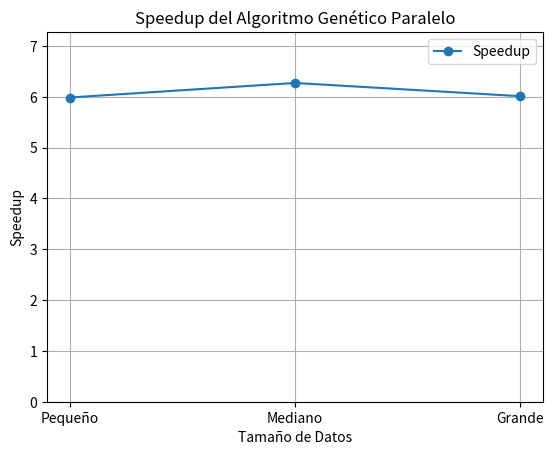
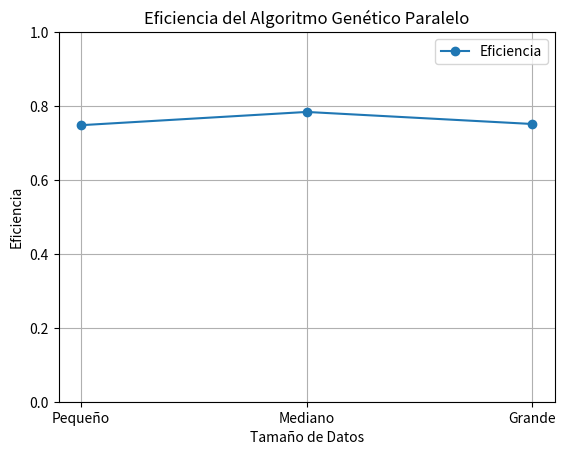

The script that saved these images, in order:
import matplotlib.pyplot as plt

# Datos de ejemplo (reemplaza con los resultados reales)
sizes = ['Pequeño', 'Mediano', 'Grande']
sequential_times = [425, 2672, 5182]  # tiempos secuenciales
parallel_times = [71, 426, 862]    # tiempos paralelos
num_threads = 8

# Cálculo de Speedup y Eficiencia
speedup = [seq / par for seq, par in zip(sequential_times, parallel_times)]
efficiency = [s / num_threads for s in speedup]

# Gráfico de Speedup
plt.figure()
plt.plot(sizes, speedup, marker='o', label='Speedup')
plt.xlabel('Tamaño de Datos')
plt.ylabel('Speedup')
plt.title('Speedup del Algoritmo Genético Paralelo')
plt.ylim(0, max(speedup) + 1)  # Extiende el rango del eje y
plt.grid(True)
plt.legend()
plt.savefig('speedup.png')
plt.show()

# Gráfico de Eficiencia
plt.figure()
plt.plot(sizes, efficiency, marker='o', label='Eficiencia')
plt.xlabel('Tamaño de Datos')
plt.ylabel('Eficiencia')
plt.title('Eficiencia del Algoritmo Genético Paralelo')
plt.ylim(0, 1)  # La eficiencia está generalmente en el rango [0, 1]
plt.grid(True)
plt.legend()
plt.savefig('efficiency.png')
plt.show()
